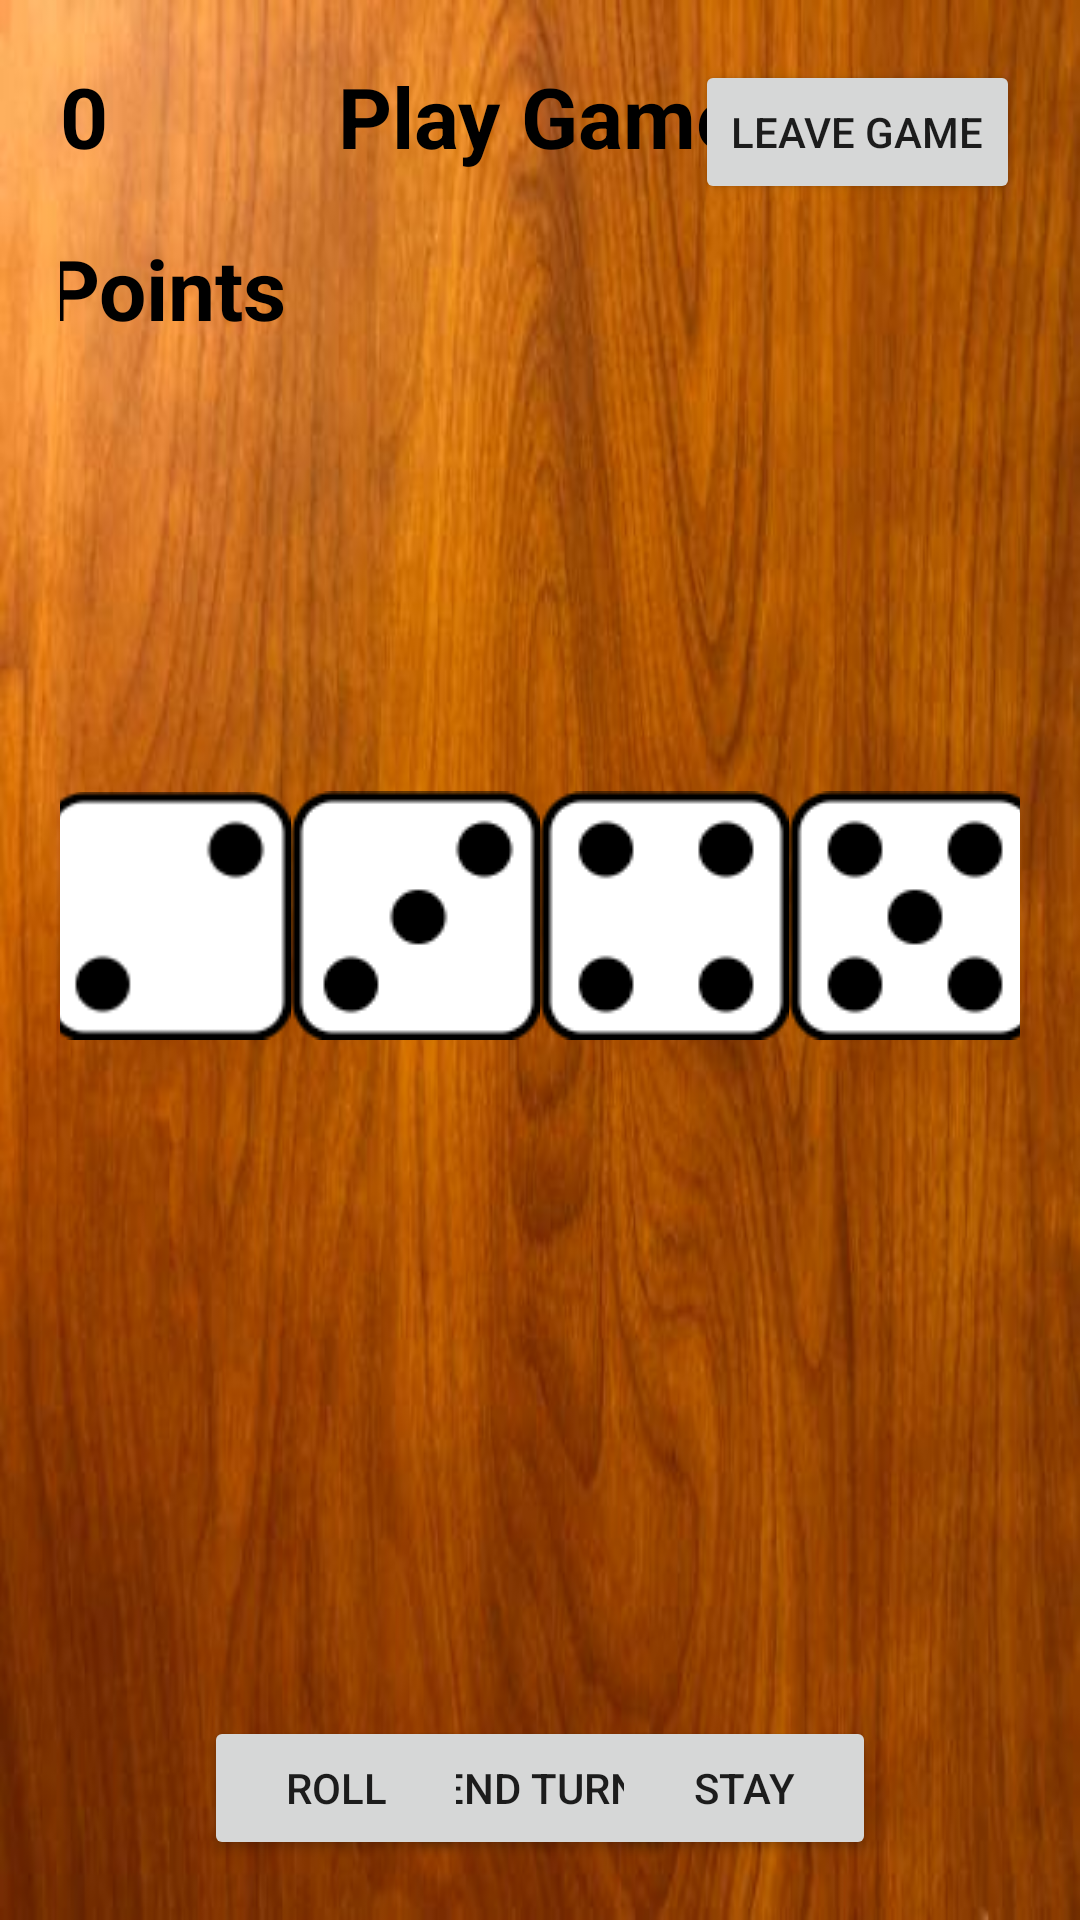

Write the Android layout XML for this screen, with the resource values it uses.
<!-- AndroidManifest.xml: application theme AppTheme -->
<!-- res/layout/fragment_play.xml -->
<?xml version="1.0" encoding="utf-8"?>
<androidx.constraintlayout.widget.ConstraintLayout
  android:id="@+id/farkle_time"
  xmlns:android="http://schemas.android.com/apk/res/android"
  xmlns:app="http://schemas.android.com/apk/res-auto"
  xmlns:tools="http://schemas.android.com/tools"
  android:orientation="vertical"
  android:layout_width="match_parent"
  android:layout_height="match_parent"
  android:padding="20dp"
  android:background="@drawable/main_background"
  tools:context=".PlayFragment">

  <Button
    android:id="@+id/leave_game_button"
    android:layout_width="wrap_content"
    android:layout_height="wrap_content"
    android:text="Leave Game"
    app:layout_constraintTop_toTopOf="parent"
    app:layout_constraintRight_toRightOf="parent"/>

  <TextView
    android:id="@+id/display_lost_points"
    android:layout_width="wrap_content"
    android:layout_height="wrap_content"
    android:text="LostPoints"
    app:layout_constraintTop_toBottomOf="@id/point_tally"
    app:layout_constraintLeft_toLeftOf="@id/point_tally"
    app:layout_constraintRight_toRightOf="@id/point_tally"
    style="@style/Headers"/>

  <TextView
    android:id="@+id/display_name"
    android:layout_width="wrap_content"
    android:layout_height="wrap_content"
    android:text="Play Game"
    app:layout_constraintTop_toTopOf="parent"
    app:layout_constraintRight_toRightOf="parent"
    app:layout_constraintLeft_toLeftOf="parent"
    style="@style/Headers"/>

  <TextView
    android:id="@+id/point_tally"
    android:layout_width="wrap_content"
    android:layout_height="wrap_content"
    android:text="0"
    app:layout_constraintTop_toTopOf="parent"
    app:layout_constraintLeft_toLeftOf="parent"
    style="@style/Headers"/>

  <Button
    android:id="@+id/next"
    android:layout_width="wrap_content"
    android:layout_height="wrap_content"
    app:layout_constraintBottom_toBottomOf="parent"
    app:layout_constraintLeft_toLeftOf="parent"
    app:layout_constraintRight_toRightOf="parent"
    android:text="End Turn"/>

  <Button
    android:id="@+id/re_roll"
    android:layout_width="wrap_content"
    android:layout_height="wrap_content"
    app:layout_constraintBottom_toBottomOf="parent"
    app:layout_constraintLeft_toLeftOf="parent"
    app:layout_constraintRight_toLeftOf="@id/stay"
    android:text="Roll"/>

  <Button
    android:id="@+id/stay"
    android:layout_width="wrap_content"
    android:layout_height="wrap_content"
    app:layout_constraintBottom_toBottomOf="parent"
    app:layout_constraintLeft_toRightOf="@id/re_roll"
    app:layout_constraintRight_toRightOf="parent"
    android:text="Stay"/>

  <ImageView
    android:id="@+id/die_1"
    android:src="@drawable/generic_1"
    android:layout_width="wrap_content"
    android:layout_height="wrap_content"
    app:layout_constraintLeft_toLeftOf="parent"
    app:layout_constraintRight_toLeftOf="@id/die_2"
    app:layout_constraintTop_toBottomOf="@id/guideline"
    app:layout_constraintBottom_toTopOf="@id/guideline2"/>


  <ImageView
    android:id="@+id/die_2"
    android:src="@drawable/generic_2"
    android:layout_width="wrap_content"
    android:layout_height="wrap_content"
    app:layout_constraintTop_toBottomOf="@id/guideline"
    app:layout_constraintBottom_toTopOf="@id/guideline2"
    app:layout_constraintLeft_toRightOf="@id/die_1"
    app:layout_constraintRight_toLeftOf="@id/die_3"/>


  <ImageView
    android:id="@+id/die_3"
    android:src="@drawable/generic_3"
    android:layout_width="wrap_content"
    android:layout_height="wrap_content"
    app:layout_constraintTop_toBottomOf="@id/guideline"
    app:layout_constraintBottom_toTopOf="@id/guideline2"
    app:layout_constraintLeft_toRightOf="@id/die_2"
    app:layout_constraintRight_toLeftOf="@id/die_4"/>


  <ImageView
    android:id="@+id/die_4"
    android:src="@drawable/generic_4"
    android:layout_width="wrap_content"
    android:layout_height="wrap_content"
    app:layout_constraintTop_toBottomOf="@id/guideline"
    app:layout_constraintBottom_toTopOf="@id/guideline2"
    app:layout_constraintLeft_toRightOf="@id/die_3"
    app:layout_constraintRight_toLeftOf="@id/die_5"/>

  <ImageView
    android:id="@+id/die_5"
    android:src="@drawable/generic_5"
    android:layout_width="wrap_content"
    android:layout_height="wrap_content"
    app:layout_constraintTop_toBottomOf="@id/guideline"
    app:layout_constraintBottom_toTopOf="@id/guideline2"
    app:layout_constraintLeft_toRightOf="@id/die_4"
    app:layout_constraintRight_toLeftOf="@id/die_6"/>

  <ImageView
    android:id="@+id/die_6"
    android:src="@drawable/generic_6"
    android:layout_width="wrap_content"
    android:layout_height="wrap_content"
    app:layout_constraintTop_toBottomOf="@id/guideline"
    app:layout_constraintBottom_toTopOf="@id/guideline2"
    app:layout_constraintLeft_toRightOf="@id/die_5"
    app:layout_constraintRight_toRightOf="parent"/>


  <androidx.constraintlayout.widget.Guideline
    android:id="@+id/guideline"
    android:layout_width="wrap_content"
    android:layout_height="wrap_content"
    android:orientation="horizontal"
    app:layout_constraintGuide_percent="0.1"/>
  <androidx.constraintlayout.widget.Guideline
    android:id="@+id/guideline2"
    android:layout_width="wrap_content"
    android:layout_height="wrap_content"
    android:orientation="horizontal"
    app:layout_constraintGuide_percent="0.85"/>


</androidx.constraintlayout.widget.ConstraintLayout>
<!-- resources referenced by this layout -->
<resources>
  <!-- drawable generic_1: png bitmap (drawable, 2131 bytes) -->
  <!-- drawable generic_2: png bitmap (drawable, 2370 bytes) -->
  <!-- drawable generic_3: png bitmap (drawable, 2565 bytes) -->
  <!-- drawable generic_4: png bitmap (drawable, 2343 bytes) -->
  <!-- drawable generic_5: png bitmap (drawable, 2584 bytes) -->
  <!-- drawable generic_6: png bitmap (drawable, 2642 bytes) -->
  <!-- drawable main_background: png bitmap (drawable, 326390 bytes) -->
  <style name="Headers" parent="Theme.AppCompat.Light">
      <item name="android:textSize">28sp</item>
      <item name="android:textStyle">bold</item>
      <item name="android:paddingBottom">20sp</item>
      <item name="android:textColor">@color/textColors</item>
    </style>
  <style name="AppTheme" parent="Theme.AppCompat.Light.DarkActionBar">
      
      <item name="colorPrimary">@color/colorPrimary</item>
      <item name="colorPrimaryDark">@color/colorPrimaryDark</item>
      <item name="colorAccent">@color/colorAccent</item>
    </style>
  <color name="textColors">#FF000000</color>
  <color name="colorPrimary">#008577</color>
  <color name="colorPrimaryDark">#000</color>
  <color name="colorAccent">#D81B60</color>
</resources>
